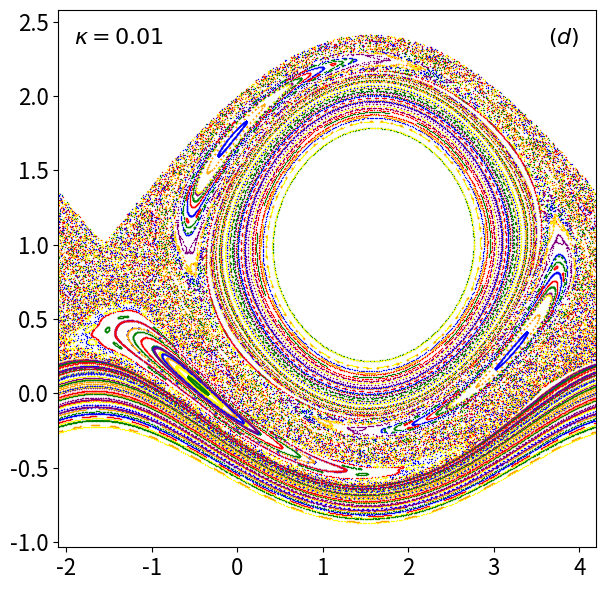

Reproduce this figure in Python.
import numpy as np
from numpy import sin, cos, pi
import matplotlib.pyplot as plt

# -----------------------------------------------------
# System parameters: PARR
# -----------------------------------------------------
g = 9.81
m = 1
l = 2
R = 1
L = R/l
kappa = 0.01
om = np.sqrt(g/(l*kappa))
T = 2*pi

# -----------------------------------------------------
# Method parameters
# -----------------------------------------------------
Trans = 0
Nperiods = 500
ST = 300
dt = T/ST

# -----------------------------------------------------
# Initial conditions: grid
# -----------------------------------------------------
phi0 = np.deg2rad(np.arange(-180, 181, 20))
v0 = np.arange(-5, 6, 1)/om
PHI0, V0 = np.meshgrid(phi0, v0, indexing="ij")
phi01 = PHI0.ravel()
v01 = V0.ravel()
n = len(phi01)
y = np.concatenate([phi01, v01])

# -----------------------------------------------------
# Dynamics: dimensionless PARR
# -----------------------------------------------------
def dyn(t, y):
    phi = y[:n]
    v = y[n:]
    dphi = v
    dv = -kappa*sin(phi) + L*cos(phi-t)
    return np.concatenate([dphi, dv])

# -----------------------------------------------------
# Fourth-order Runge-Kutta method
# -----------------------------------------------------
def rk4(f, t, y, h):
    k1 = h*f(t, y)
    k2 = h*f(t + h/2, y + k1/2)
    k3 = h*f(t + h/2, y + k2/2)
    k4 = h*f(t + h, y + k3)
    return y + (k1 + 2*k2 + 2*k3 + k4)/6

# -----------------------------------------------------
# Angular wrapping: [alpha-pi, alpha+pi)
# -----------------------------------------------------
alpha = pi/3
def wrap(theta):
    return (theta - alpha + pi) % (2*pi) - pi + alpha

# -----------------------------------------------------
# Stroboscopic storage
# -----------------------------------------------------
ns = Nperiods - Trans + 1
phis = np.empty((ns, n))
vs = np.empty((ns, n))
s = 0
if Trans == 0:
    phis[s] = wrap(y[:n])
    vs[s] = y[n:]
    s += 1

# -----------------------------------------------------
# Integration
# -----------------------------------------------------
Ts = Nperiods * ST
for step in range(Ts):
    current_time = step*dt
    y = rk4(dyn, current_time, y, dt)
    if (step + 1) % ST == 0:
        completed_period = (step + 1)//ST
        if completed_period >= max(1, Trans):
            phis[s] = wrap(y[:n])
            vs[s] = y[n:]
            s += 1

# ---------------------------------------------------------
# Colors according to initial condition & Stroboscopic map
# ---------------------------------------------------------
colors = ['red', 'orange', 'yellow', 'green', 'blue', 'purple']
oc = [colors[i % len(colors)] for i in range(n)]
fig, ax = plt.subplots(figsize=(8, 6))
for i in range(n):
    ax.scatter(phis[:s, i], vs[:s, i], s=1, color=oc[i],
        linewidths=0, rasterized=True)
ax.set_xlim(alpha-pi, alpha+pi)
#ax.set_xlabel(r"$\phi$", fontsize=24)
#ax.set_ylabel(r"$\dot\phi$", fontsize=24)
ax.tick_params(axis="both", labelsize=16)
ax.set_box_aspect(1)
ax.text(0.03, 0.97, rf"$\kappa = {kappa:.2f}$",
    transform=ax.transAxes, ha="left", va="top", fontsize=16)
ax.text(0.97, 0.97, rf"$(d)$",
    transform=ax.transAxes, ha="right", va="top", fontsize=16)
plt.tight_layout()
plt.savefig("sk001.pdf", format="pdf", bbox_inches="tight", dpi=800)
plt.show()

# -----------------------------------------------------
# Numerical results
# -----------------------------------------------------
print("\n" + "="*55)
print("       PARR NUMERICAL SIMULATION RESULTS")
print("="*55)
print(f"Gravity                  = {g:.4f} m/s^2")
print(f"Pendulum length          = {l:.4f} m")
print(f"Rotating rim radius      = {R:.4f} m")
print(f"Dimensionless L          = {L:.4f}")
print(f"Kappa                    = {kappa:.6f}")
print(f"Angular frequency        = {om:.6f} rad/s")
print(f"Dimensionless period     = {T:.6f}")
print(f"Integration step         = {dt:.6f}")
print(f"Steps per period         = {ST}")
print(f"Total RK4 steps          = {Ts}")
print(f"Transient periods        = {Trans}")
print(f"Number of periods        = {Nperiods}")
print(f"Initial conditions       = {n}")
print(f"Points per condition     = {s}")
print(f"Total stored points      = {s*n}")
print(f"Final dimensionless time = {Nperiods*T:.4f}")
print(f"Final physical time      = {Nperiods*T/om:.4f} s")
print("="*55)
